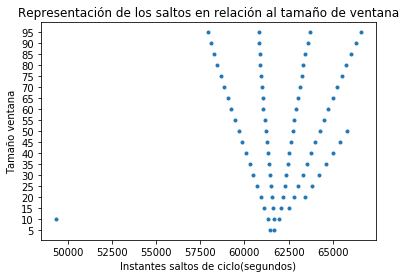

The table this chart was drawn from, first rows:
5, 10, 15, 20, 25, 30, 35, 40, 45, 50, 55, 60, 65, 70, 75, 80, 85, 90, 95
61470, 49350, 61110, 60930, 60720, 60510, 60300, 60090, 59880, 59670, 59460, 59250, 59070, 58860, 58680, 58470, 58290, 58110, 57930
61650, 61320, 61590, 61560, 61500, 61440, 61380, 61320, 61260, 61200, 61140, 61080, 61050, 60990, 60960, 60900, 60870, 60840, 60810
, 61650, 62070, 62190, 62280, 62370, 62460, 62550, 62640, 62730, 62820, 62910, 63030, 63120, 63240, 63330, 63450, 63570, 63690
, 61980, 62550, 62820, 63060, 63300, 63540, 63780, 64020, 64260, 64500, 64740, 65010, 65250, 65520, 65760, 66030, 66300, 66570
, , , 63450, 63840, 64230, 64620, 65010, 65400, 65790, , , , , , , , , 
